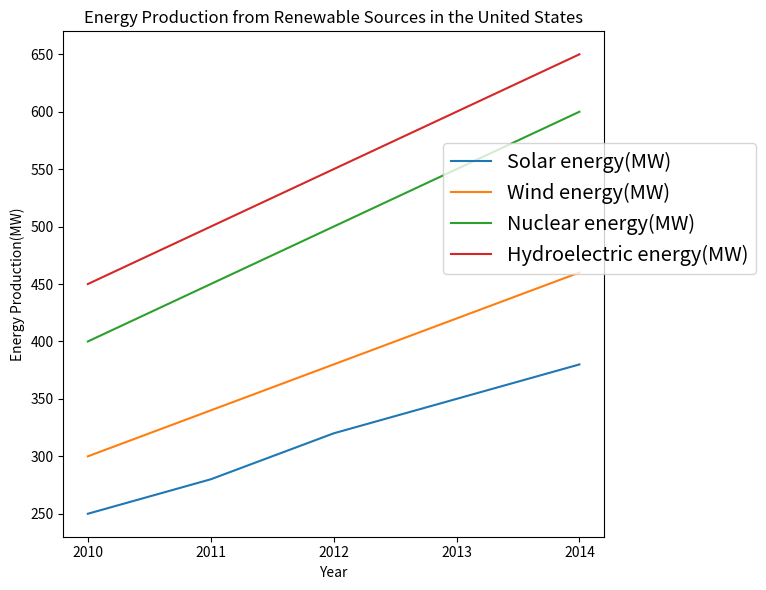

Source code (Python): (Note: this script raises an exception after producing the figure.)

import matplotlib.pyplot as plt

x = [2010,2011,2012,2013,2014]
y1 = [250,280,320,350,380]
y2 = [300,340,380,420,460]
y3 = [400,450,500,550,600]
y4 = [450,500,550,600,650]

plt.figure(figsize=(8, 6))
plt.plot(x, y1, label = 'Solar energy(MW)')
plt.plot(x, y2, label = 'Wind energy(MW)')
plt.plot(x, y3, label = 'Nuclear energy(MW)')
plt.plot(x, y4, label = 'Hydroelectric energy(MW)')
plt.title("Energy Production from Renewable Sources in the United States")
plt.xlabel('Year')
plt.ylabel('Energy Production(MW)')
plt.xticks(x)
plt.legend(loc = 'lower right',bbox_to_anchor=(1.3, 0.5), fontsize = 'x-large')
plt.tight_layout()
plt.savefig("line chart/png/386.png")
plt.clf()
